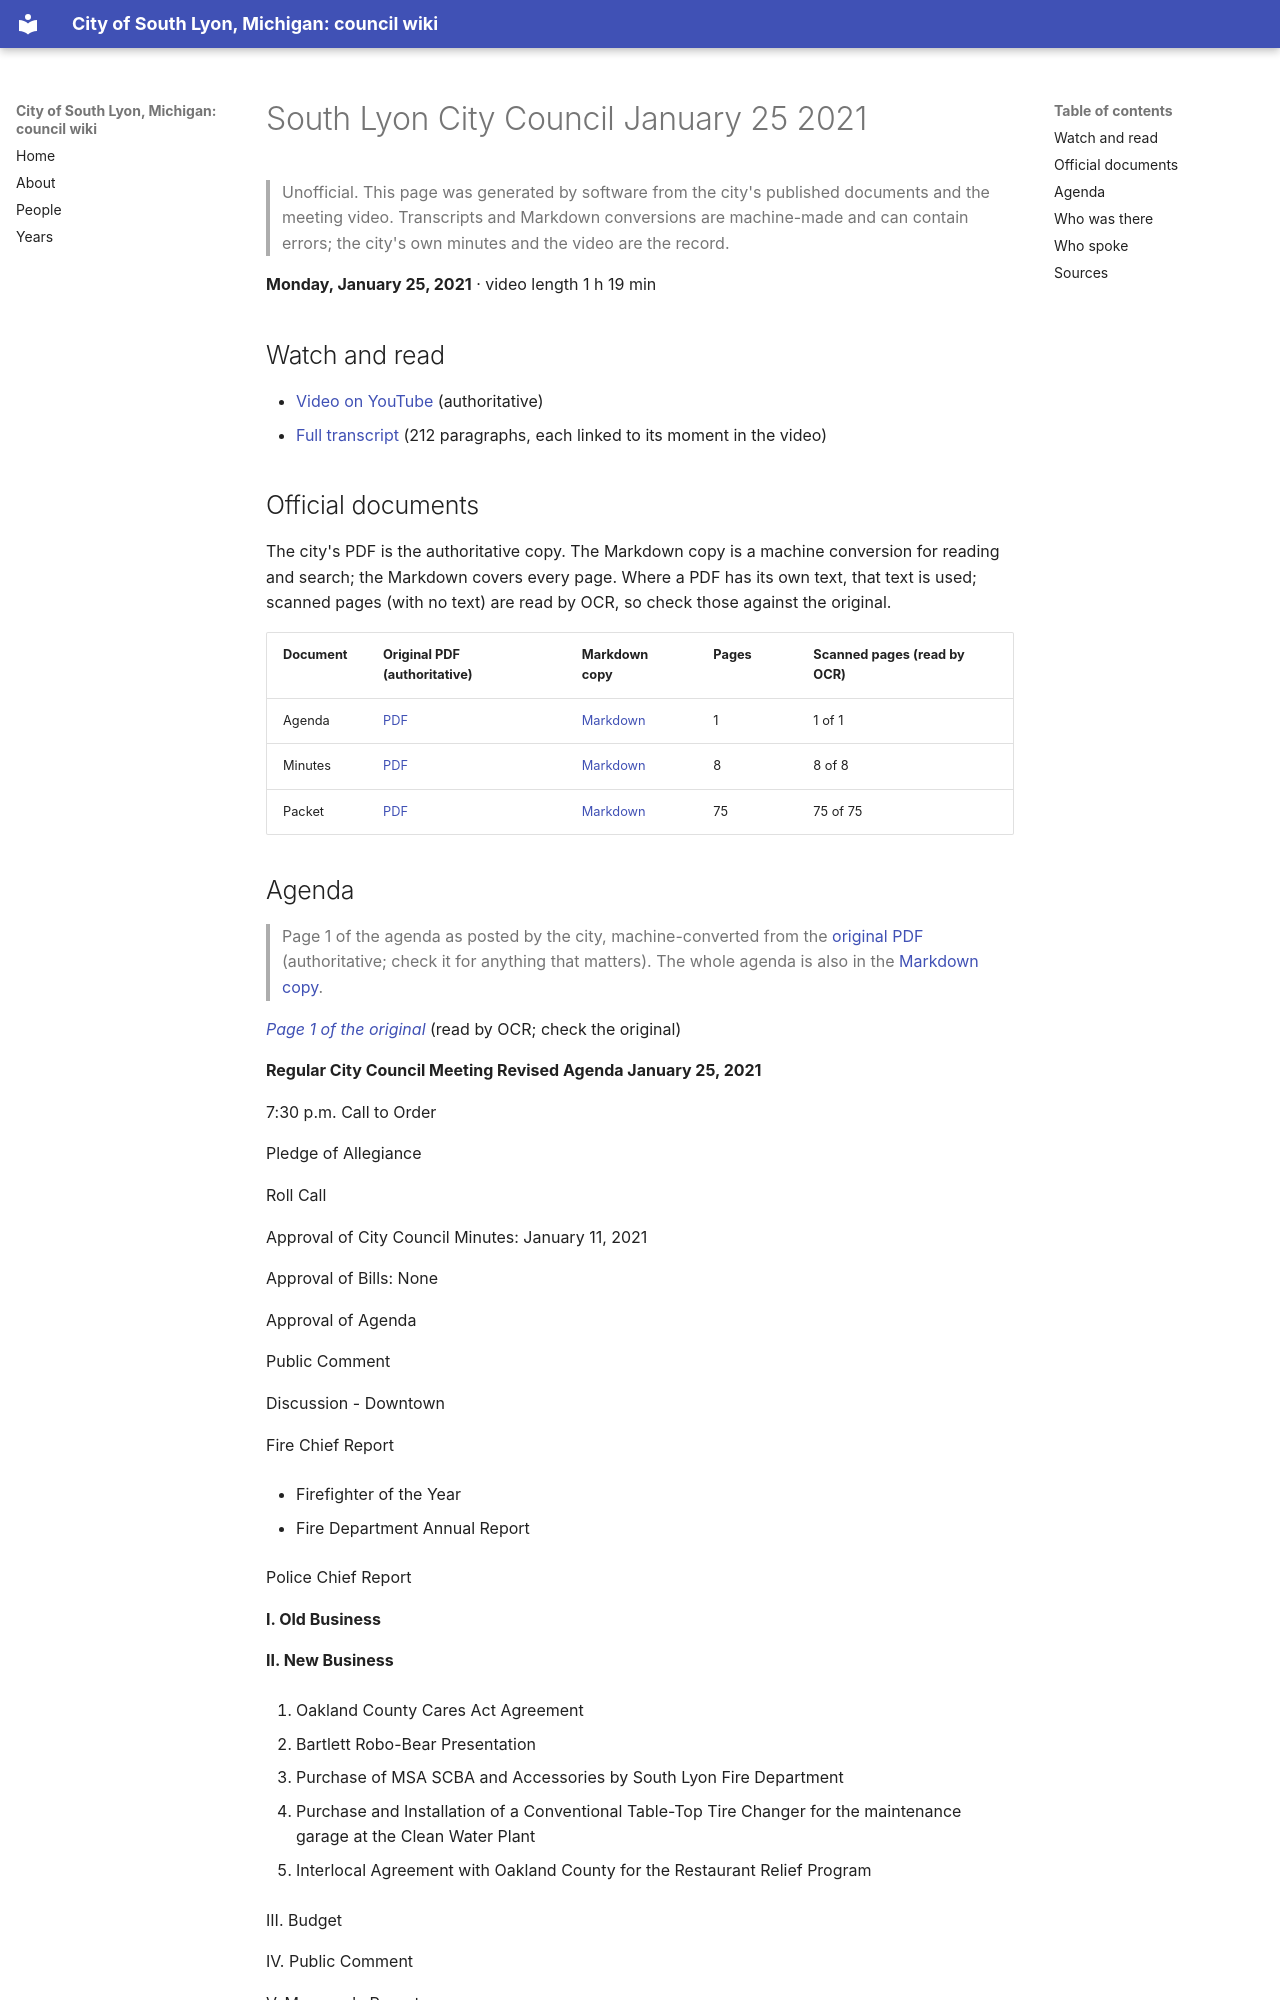

repository: RyanMathewson/city-of-south-lyon-mi-council-wiki · page: meetings/2021/2021-01-25-1/index.html · generator: mkdocs

---
title: "South Lyon City Council January 25 2021"
meeting_date: "2021-01-25"
video_url: "https://www.youtube.com/watch?v=FOPH3H_fecs"
source_listing: "https://www.southlyonmi.org/government/city_council/city_council_minutes_and_agendas.php"
---


# South Lyon City Council January 25 2021

> Unofficial. This page was generated by software from the city's published documents and the meeting video. Transcripts and Markdown conversions are machine-made and can contain errors; the city's own minutes and the video are the record.

**Monday, January 25, 2021** · video length 1 h 19 min

## Watch and read

- [Video on YouTube](https://www.youtube.com/watch?v=FOPH3H_fecs) (authoritative)
- [Full transcript](../../transcripts/2021/2021-01-25-1.md) (212 paragraphs, each linked to its moment in the video)

## Official documents

The city's PDF is the authoritative copy. The Markdown copy is a machine conversion for reading and search; the Markdown covers every page. Where a PDF has its own text, that text is used; scanned pages (with no text) are read by OCR, so check those against the original.

| Document | Original PDF (authoritative) | Markdown copy | Pages | Scanned pages (read by OCR) |
|---|---|---|---|---|
| Agenda | [PDF](https://www.southlyonmi.org/1-25-21%20Council%20Meeting%20Agenda%20Revised.pdf?t=202108310733170) | [Markdown](../../documents/2021/2021-01-25/agenda.md) | 1 | 1 of 1 |
| Minutes | [PDF](https://www.southlyonmi.org/1-25-21%20CM%20approved.pdf?t=202108310733170) | [Markdown](../../documents/2021/2021-01-25/minutes.md) | 8 | 8 of 8 |
| Packet | [PDF](https://www.southlyonmi.org/1-25-21%20Council%20Packet%20Revised%20-%20online%20only.pdf?t=202108310733170) | [Markdown](../../documents/2021/2021-01-25/packet.md) | 75 | 75 of 75 |
